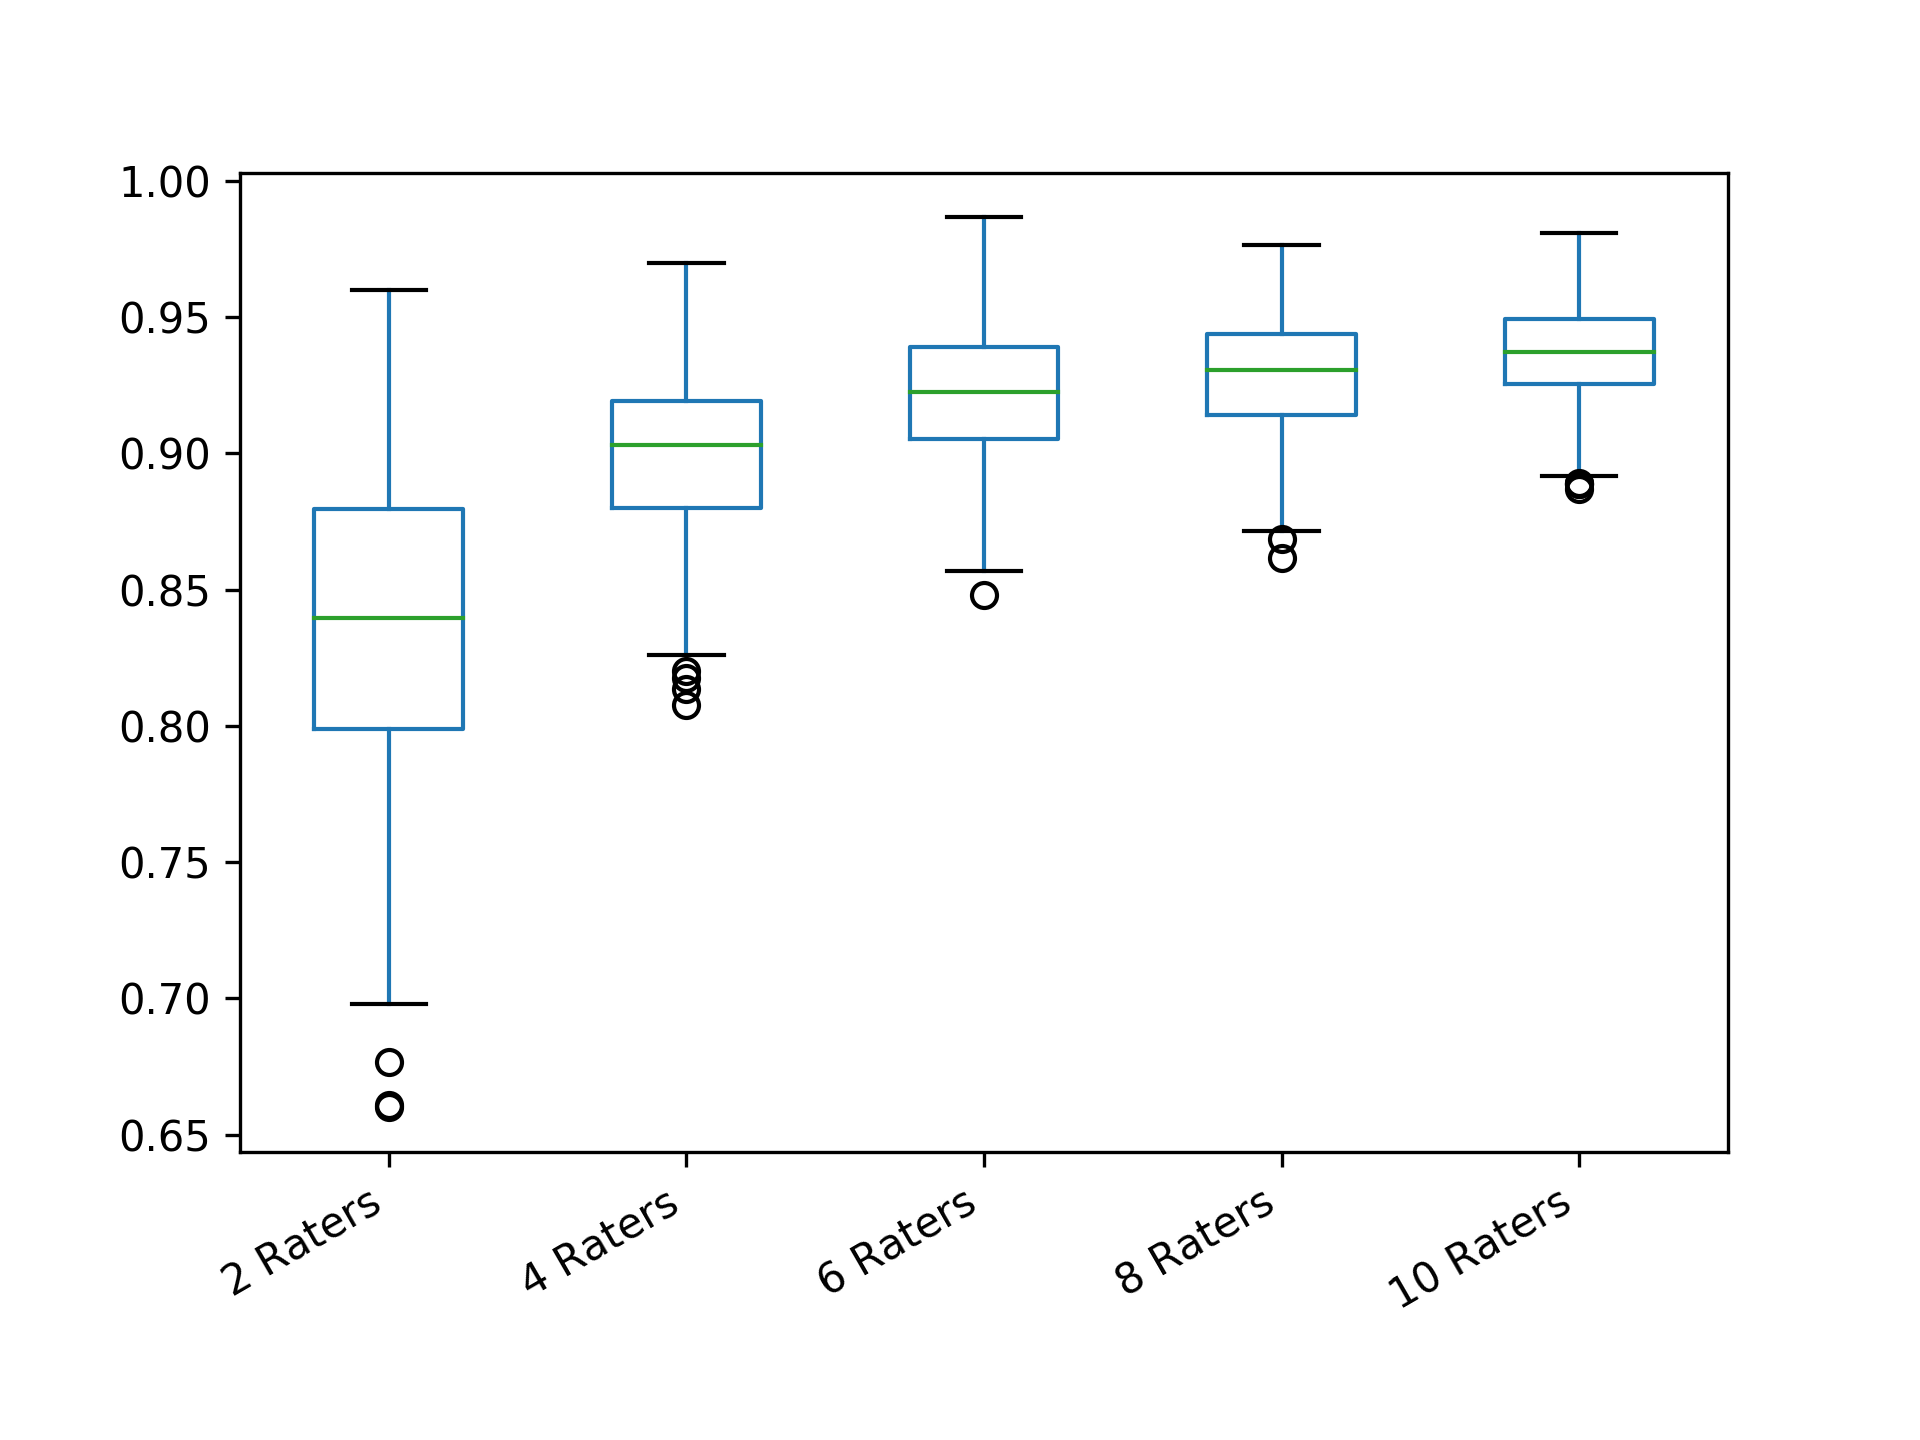

The data file committed next to this chart (first rows):
2 Raters; 4 Raters; 6 Raters; 8 Raters; 10 Raters
0.875; 0.9028; 0.9124; 0.9129; 0.93
0.8; 0.9298; 0.9227; 0.9121; 0.9616
0.9195; 0.8892; 0.9519; 0.9576; 0.9132
0.859; 0.9019; 0.9173; 0.9599; 0.9266
0.7596; 0.8289; 0.9418; 0.9116; 0.9427
0.8196; 0.8998; 0.9387; 0.946; 0.9463
0.88; 0.8856; 0.8481; 0.8947; 0.9618
0.7406; 0.9493; 0.8843; 0.9564; 0.9342
0.7586; 0.9132; 0.9423; 0.9187; 0.9257
0.7798; 0.94; 0.8741; 0.9507; 0.9275
0.8178; 0.8877; 0.9427; 0.9246; 0.9653
0.8368; 0.9128; 0.941; 0.9162; 0.9379
0.8794; 0.8815; 0.9225; 0.9342; 0.9176
0.7581; 0.9163; 0.8805; 0.9415; 0.9299
0.8398; 0.8966; 0.9187; 0.9306; 0.9577
0.839; 0.8653; 0.942; 0.9035; 0.8918
0.8398; 0.9466; 0.908; 0.9034; 0.9483
0.7387; 0.8618; 0.9218; 0.9003; 0.9446
0.8598; 0.8432; 0.9667; 0.9397; 0.9253
0.8377; 0.8078; 0.9445; 0.927; 0.9345
0.8793; 0.9165; 0.9423; 0.9045; 0.9538
0.84; 0.9064; 0.904; 0.9298; 0.9491
0.9; 0.8831; 0.9424; 0.9207; 0.9367
0.9197; 0.9399; 0.936; 0.8878; 0.9324
0.9197; 0.9699; 0.9278; 0.918; 0.9199
0.8783; 0.8832; 0.8964; 0.9278; 0.9604
0.8998; 0.8965; 0.9106; 0.915; 0.9356
0.8782; 0.9067; 0.9101; 0.9257; 0.92
0.94; 0.92; 0.9492; 0.9571; 0.9427
0.8402; 0.96; 0.9107; 0.8988; 0.9244
0.7585; 0.9123; 0.9343; 0.8865; 0.9584
0.798; 0.8961; 0.944; 0.9186; 0.9203
0.9599; 0.8933; 0.9251; 0.9332; 0.9221
0.8; 0.8467; 0.9285; 0.9664; 0.9145
0.9195; 0.9593; 0.933; 0.9042; 0.9185
0.84; 0.9016; 0.9213; 0.9121; 0.9504
0.9002; 0.9064; 0.8797; 0.9534; 0.9314
0.8; 0.9065; 0.9302; 0.9098; 0.9422
0.8802; 0.92; 0.9357; 0.9714; 0.9486
0.8995; 0.8932; 0.8847; 0.9377; 0.917
0.92; 0.9699; 0.9204; 0.9554; 0.939
0.799; 0.8894; 0.96; 0.9614; 0.9271
0.78; 0.8866; 0.8945; 0.9128; 0.9075
0.8589; 0.8915; 0.9018; 0.9257; 0.9493
0.8333; 0.9066; 0.9314; 0.9164; 0.9529
0.8994; 0.9166; 0.9288; 0.9435; 0.9576
0.8398; 0.8898; 0.9144; 0.9232; 0.9484
0.86; 0.8562; 0.9335; 0.9508; 0.9807
0.8386; 0.876; 0.94; 0.9428; 0.9417
0.8199; 0.92; 0.9414; 0.9663; 0.9516
0.8178; 0.9023; 0.9441; 0.9343; 0.9358
0.819; 0.897; 0.9183; 0.9167; 0.9359
0.82; 0.8948; 0.9512; 0.9389; 0.9465
0.9195; 0.8864; 0.9464; 0.8931; 0.8889
0.8793; 0.8666; 0.901; 0.975; 0.9341
0.8359; 0.8756; 0.9391; 0.9195; 0.935
0.7788; 0.8797; 0.9222; 0.9391; 0.9394
0.7796; 0.8792; 0.9686; 0.9484; 0.9687
0.8197; 0.9567; 0.8996; 0.9085; 0.9351
0.8983; 0.8667; 0.9181; 0.9377; 0.9215
... 240 more rows
